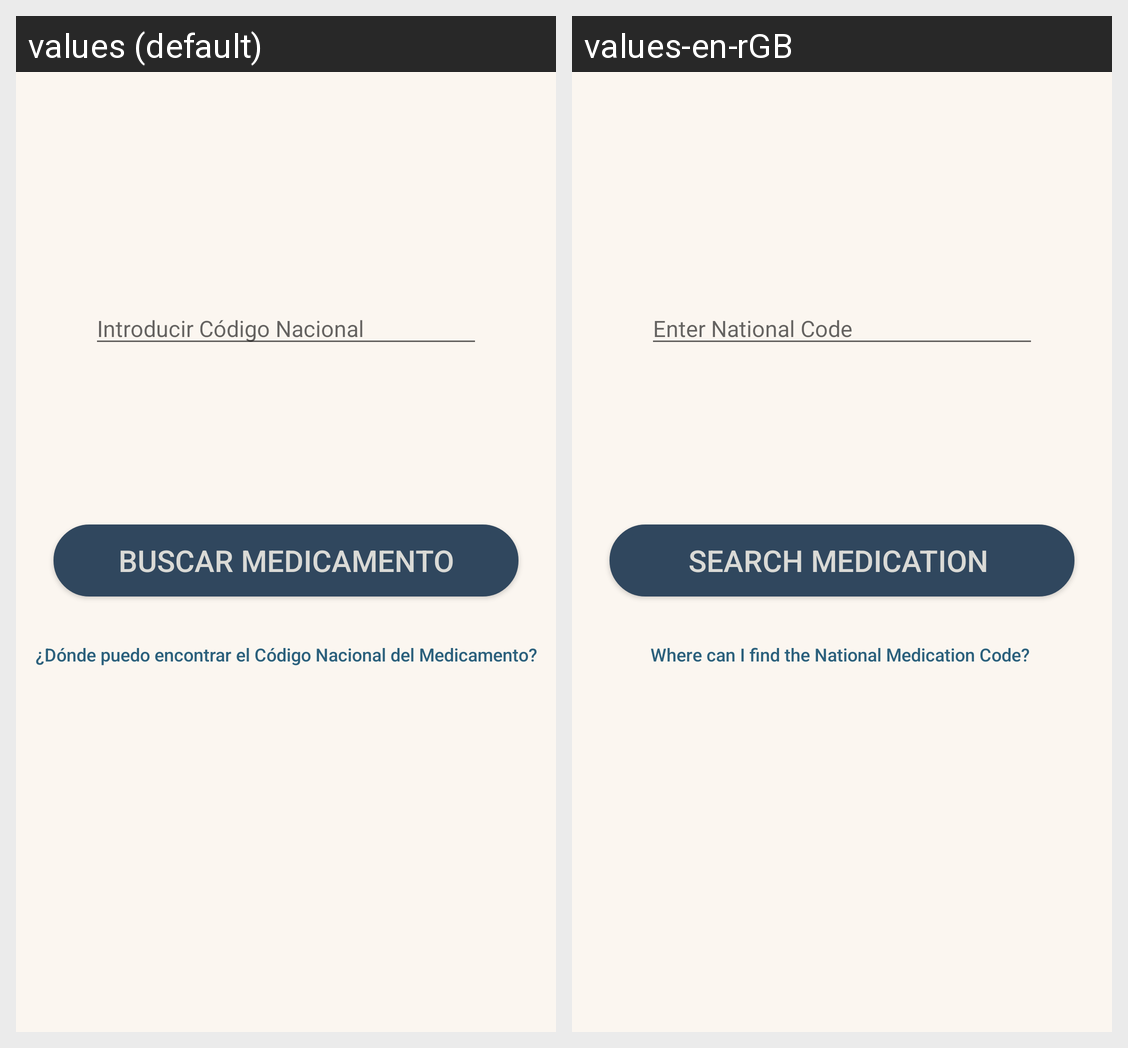

Locale-by-locale string values for the Android screen shown in this grid:
Android screen res/layout/activity_insert_code.xml rendered under 2 locales, left to right: values (default), values-en-rGB. Device: Nexus 5 (rendered at 1080×1920; each locale shown at half size, 540×960, under a caption strip naming it); theme AppTheme.
Strings drawn on this screen, with the default value and each locale's value (text and hints the layout hard-codes, and strings that could not be matched under every locale, appear in the picture but are not listed):

hintEtCode
  values: Introducir Código Nacional
  values-en-rGB: Enter National Code

btnBuscar
  values: Buscar Medicamento
  values-en-rGB: Search Medication 

txtProspecto
  values: ¿Dónde puedo encontrar el Código Nacional del Medicamento?
  values-en-rGB: Where can I find the National Medication Code?
